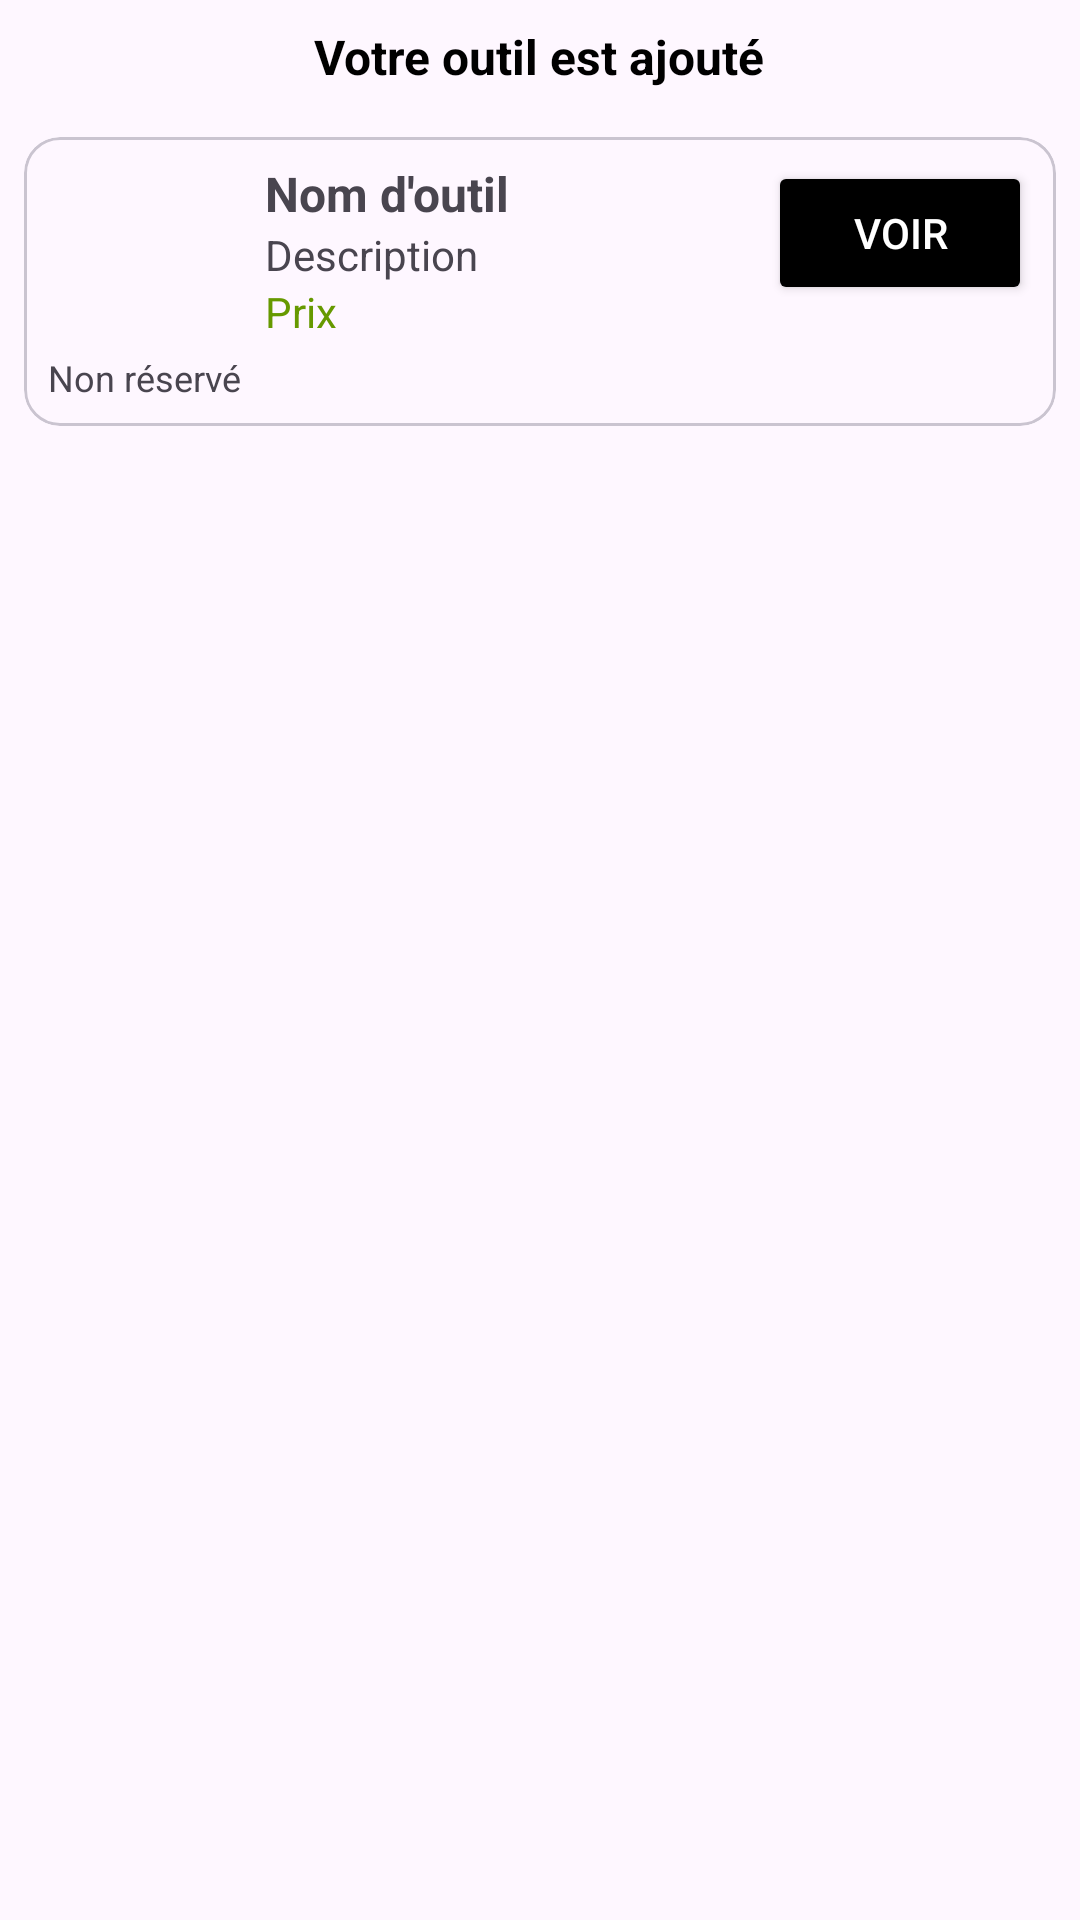

Android layout source for this screen:
<!-- AndroidManifest.xml: application theme Theme.Applocationoutils -->
<!-- res/layout/fragment_voir.xml -->
<?xml version="1.0" encoding="utf-8"?>
<LinearLayout
    xmlns:android="http://schemas.android.com/apk/res/android"
    xmlns:app="http://schemas.android.com/apk/res-auto"
    android:orientation="vertical"
    android:layout_width="match_parent"
    android:layout_height="wrap_content">

    
    <TextView
        android:id="@+id/tool_added_message"
        android:layout_width="wrap_content"
        android:layout_height="wrap_content"
        android:text="Votre outil est ajouté"
        android:textSize="16sp"
        android:textStyle="bold"
        android:layout_gravity="center_horizontal"
        android:padding="8dp"
        android:textColor="@android:color/black" />

    
    <androidx.core.widget.NestedScrollView
        android:layout_width="match_parent"
        android:layout_height="wrap_content">

        <com.google.android.material.card.MaterialCardView
            android:id="@+id/cardRecyclerItem"
            android:layout_width="match_parent"
            android:layout_height="wrap_content"
            android:layout_margin="8dp"
            android:clickable="true">

            <LinearLayout
                android:layout_width="match_parent"
                android:layout_height="wrap_content"
                android:orientation="vertical"
                android:padding="8dp">

                
                <LinearLayout
                    android:layout_width="match_parent"
                    android:layout_height="wrap_content"
                    android:orientation="horizontal">

                    
                    <LinearLayout
                        android:layout_width="wrap_content"
                        android:layout_height="wrap_content"
                        android:orientation="vertical"
                        android:gravity="center_horizontal">

                        <ImageView
                            android:id="@+id/tool_image"
                            android:layout_width="60dp"
                            android:layout_height="60dp"
                            android:contentDescription="Image du produit"
                            app:srcCompat="@drawable/ic_launcher_background"
                            android:layout_gravity="center" />

                        <TextView
                            android:id="@+id/reservation_status"
                            android:layout_width="wrap_content"
                            android:layout_height="wrap_content"
                            android:text="Non réservé"
                            android:textSize="12sp"
                            android:paddingTop="4dp"
                            android:gravity="center" />
                    </LinearLayout>

                    
                    <LinearLayout
                        android:layout_width="0dp"
                        android:layout_height="wrap_content"
                        android:orientation="vertical"
                        android:layout_weight="1"
                        android:paddingStart="8dp">

                        <TextView
                            android:id="@+id/tool_name"
                            android:layout_width="wrap_content"
                            android:layout_height="wrap_content"
                            android:text="Nom d'outil"
                            android:textStyle="bold"
                            android:textSize="16sp" />

                        <TextView
                            android:id="@+id/tool_description"
                            android:layout_width="wrap_content"
                            android:layout_height="wrap_content"
                            android:text="Description"
                            android:textSize="14sp" />

                        <TextView
                            android:id="@+id/tool_price"
                            android:layout_width="wrap_content"
                            android:layout_height="wrap_content"
                            android:text="Prix"
                            android:textSize="14sp"
                            android:textColor="@android:color/holo_green_dark" />
                    </LinearLayout>

                    
                    <LinearLayout
                        android:layout_width="wrap_content"
                        android:layout_height="wrap_content">

                        <Button
                            android:id="@+id/retour_button"
                            android:layout_width="0dp"
                            android:layout_height="wrap_content"
                            android:layout_weight="1"
                            android:backgroundTint="@color/black"
                            android:padding="12dp"
                            android:text="Voir"
                            android:textColor="@android:color/white"
                            android:textSize="14sp" />
                    </LinearLayout>
                </LinearLayout>
            </LinearLayout>
        </com.google.android.material.card.MaterialCardView>
    </androidx.core.widget.NestedScrollView>
</LinearLayout>
<!-- resources referenced by this layout -->
<resources>
  <style name="Theme.Applocationoutils" parent="Base.Theme.Applocationoutils" />
  <style name="Base.Theme.Applocationoutils" parent="Theme.Material3.DayNight.NoActionBar">
          
          
      </style>
  <!-- not gathered from this repository: default colours our renderer supplied (Android Studio template values) -->
  <color name="black">#FF000000</color>
</resources>
